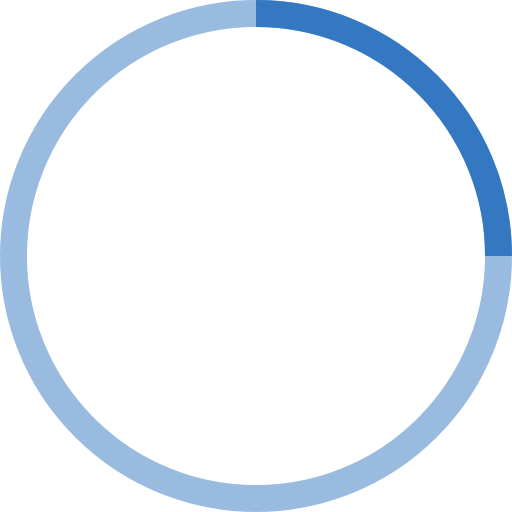
t = 0.00 s
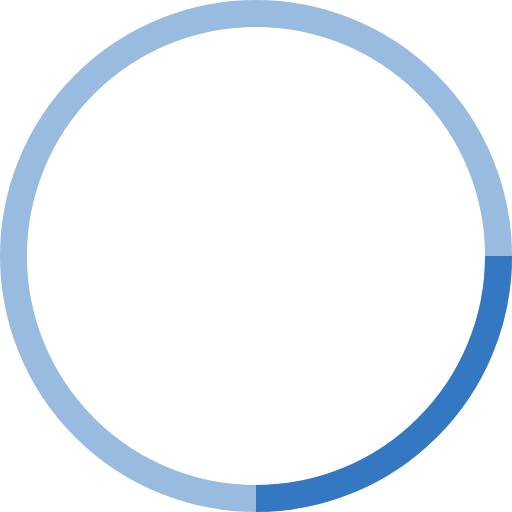
t = 0.25 s
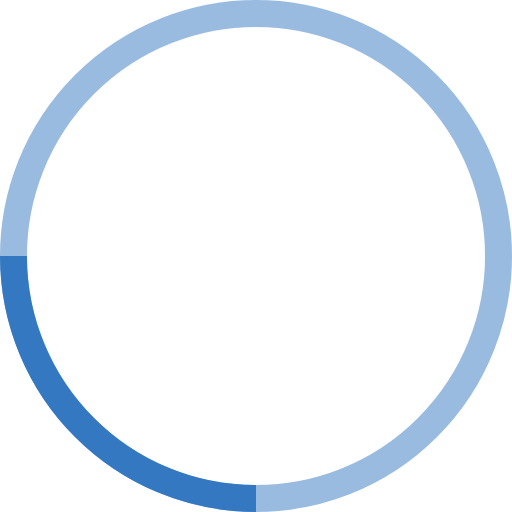
t = 0.50 s
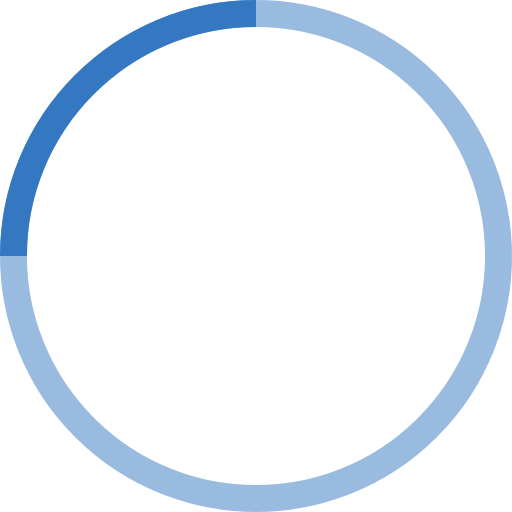
t = 0.75 s

The animated SVG that drew these frames (rendered in a browser with its animation timeline set to each time). Animation: 1 SMIL element (animateTransform=1); one cycle of 1.00 s, repeats indefinitely.

<!-- By Sam Herbert (@sherb), for everyone. More @ http://goo.gl/7AJzbL -->
<svg width="38" height="38" viewBox="0 0 38 38" xmlns="http://www.w3.org/2000/svg" stroke="#3478c1">
    <g fill="none" fill-rule="evenodd">
        <g transform="translate(1 1)" stroke-width="2">
            <circle stroke-opacity=".5" cx="18" cy="18" r="18"/>
            <path d="M36 18c0-9.94-8.06-18-18-18">
                <animateTransform
                    attributeName="transform"
                    type="rotate"
                    from="0 18 18"
                    to="360 18 18"
                    dur="1s"
                    repeatCount="indefinite"/>
            </path>
        </g>
    </g>
</svg>
